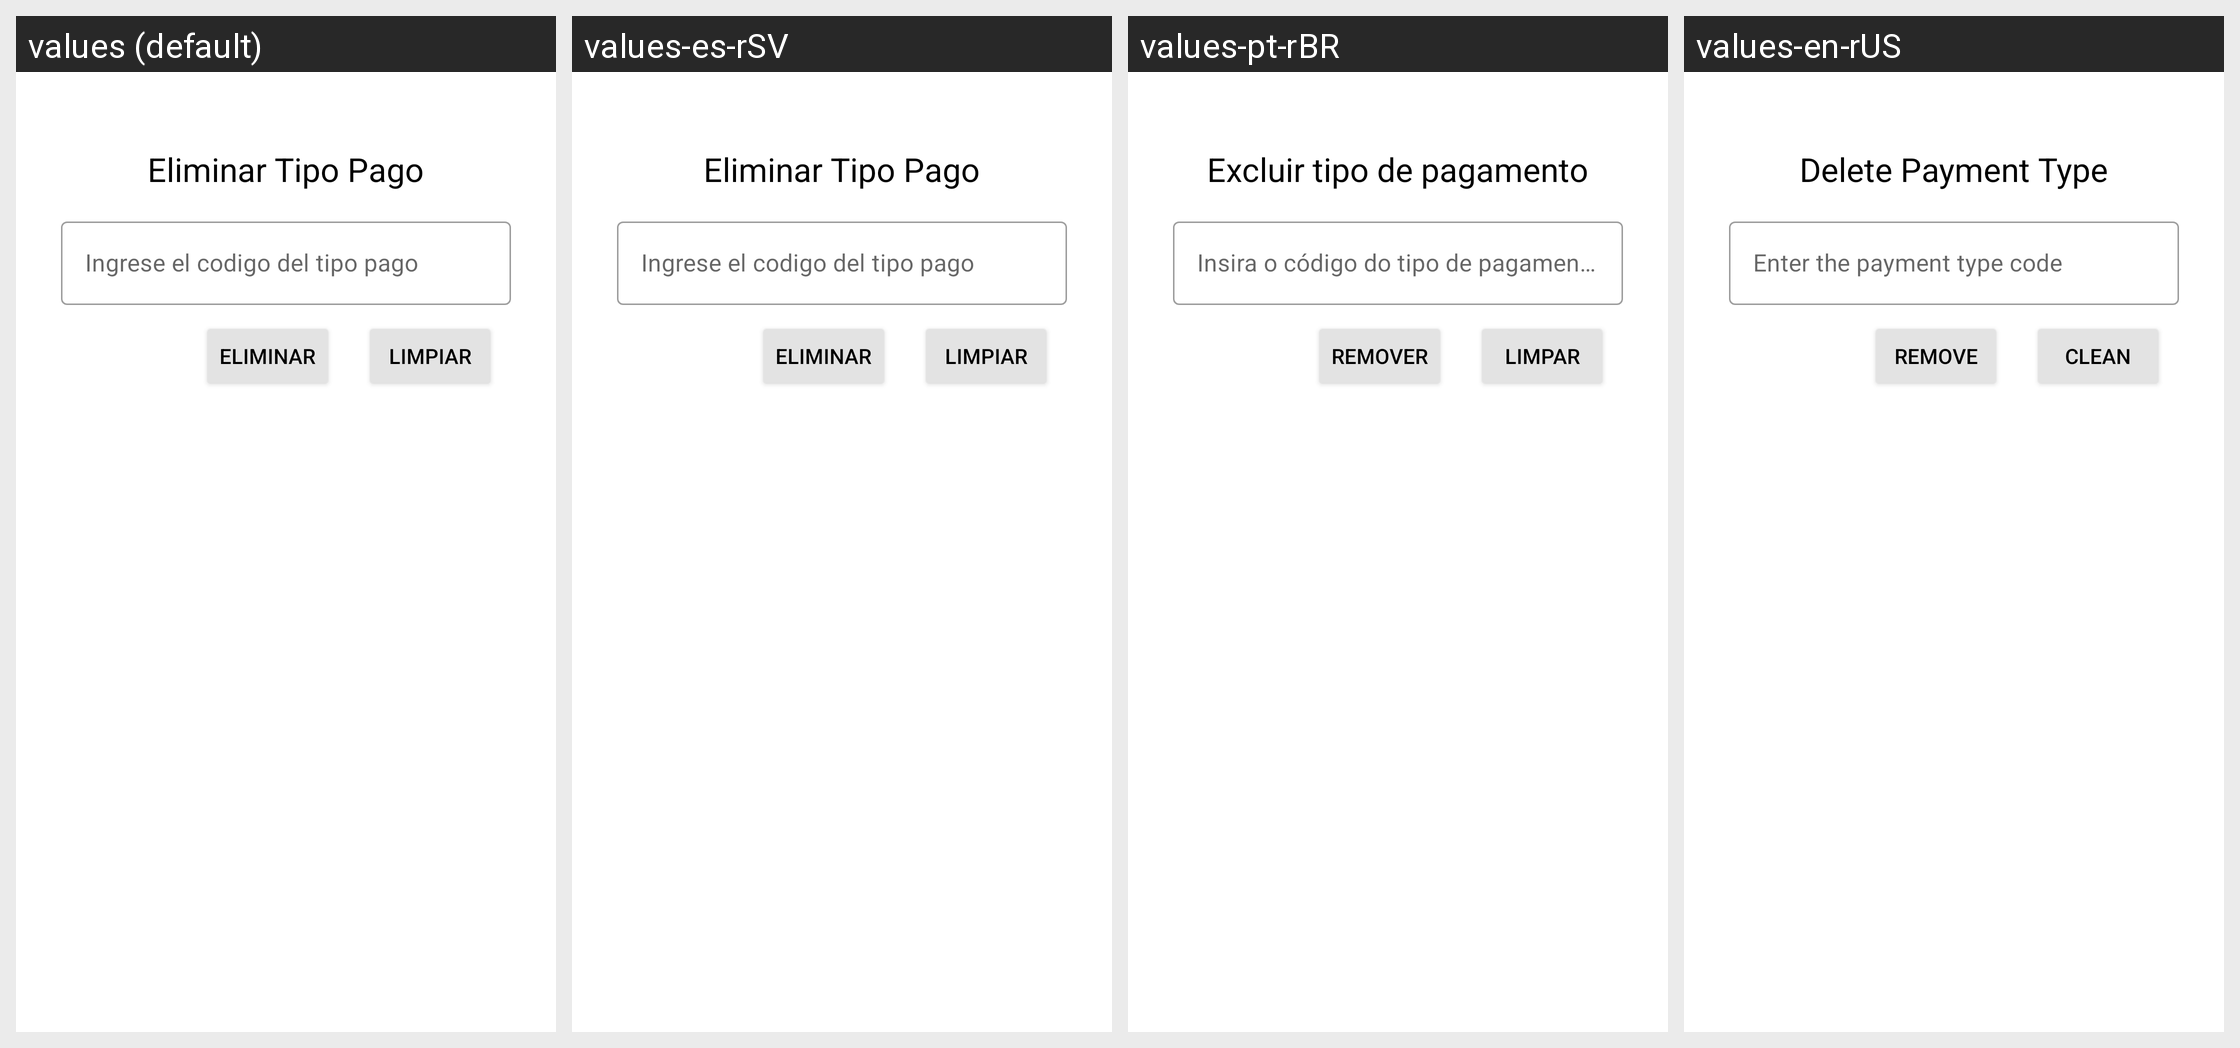

The Android screen above is rendered under several locales of the same app. Produce the string resources it draws, with the default and per-locale values.
Android screen res/layout/activity_tipo_pago_eliminar.xml rendered under 4 locales, left to right: values (default), values-es-rSV, values-pt-rBR, values-en-rUS. Device: Nexus 5 (rendered at 1080×1920; each locale shown at half size, 540×960, under a caption strip naming it); theme Theme.PolideportivoUES.
Strings drawn on this screen, with the default value and each locale's value (text and hints the layout hard-codes, and strings that could not be matched under every locale, appear in the picture but are not listed):

titulo_tipoPago_eliminar
  values: Eliminar Tipo Pago
  values-es-rSV: Eliminar Tipo Pago
  values-pt-rBR: Excluir tipo de pagamento
  values-en-rUS: Delete Payment Type

hintIdePago
  values: Ingrese el codigo del tipo pago
  values-es-rSV: Ingrese el codigo del tipo pago
  values-pt-rBR: Insira o código do tipo de pagamento
  values-en-rUS: Enter the payment type code

botonEliminar
  values: Eliminar
  values-es-rSV: Eliminar
  values-pt-rBR: Remover
  values-en-rUS: Remove

btnLimpiar
  values: Limpiar
  values-es-rSV: Limpiar
  values-pt-rBR: Limpar
  values-en-rUS: Clean
